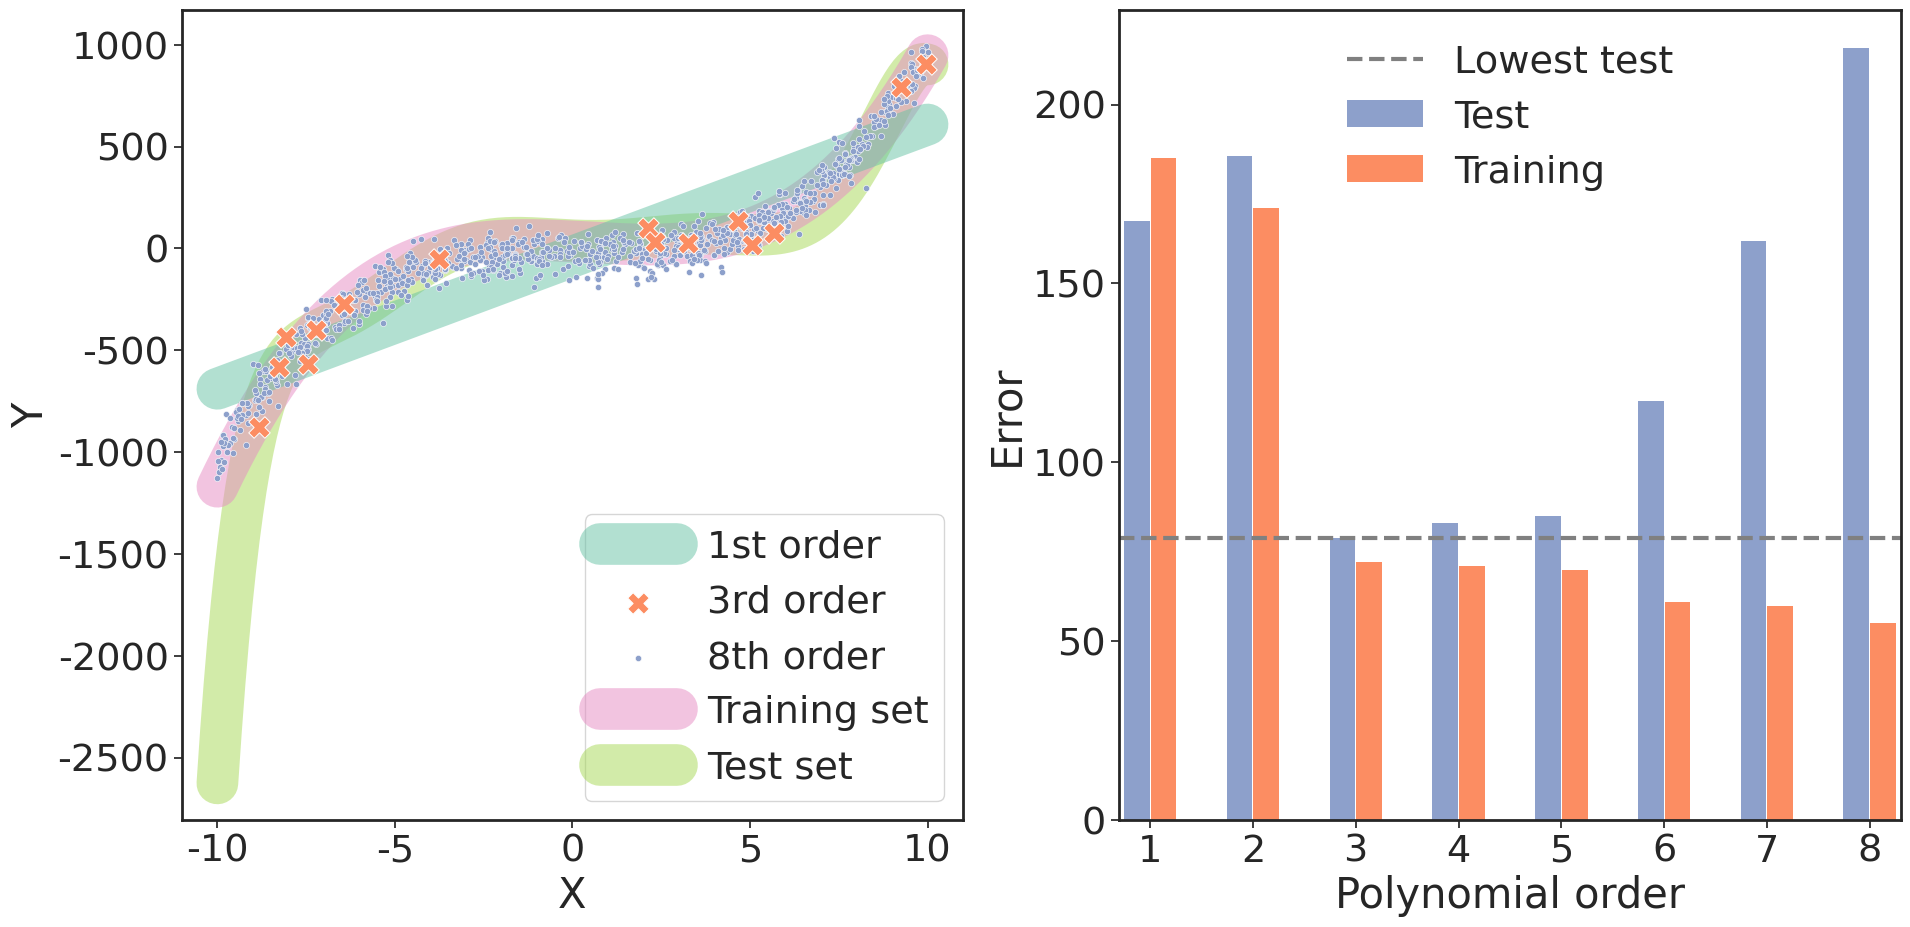

The matplotlib source for this figure:
import matplotlib.pyplot as plt
import numpy as np
import seaborn as sns


plt.rcParams['figure.figsize'] = [12, 8]
c = [
    "#007fff",
    "#ff3616",
    "#138d75",
    "#7d3c98",
    "#fbea6a"
]  # Blue, Red, Green, Purple, Yellow

lines = sns.color_palette("Accent", 12)
lines = [lines[2], lines[0], lines[4]]
linestyles = ["solid"]*3

sns.set(
    style="ticks",
    rc={
        "font.family": "Arial",
        "font.size": 40,
        "axes.linewidth": 2,
        "lines.linewidth": 3,
    },
    font_scale=2.5,
    palette=sns.color_palette("Set2")
)
set2 = sns.color_palette("Set2", 5)

np.random.seed(2021)

samples = 15
I_test = 1000
noise = 3

total_errors = []
a, b = -10, 10
x = (b - a) * np.random.rand(samples) + a
y = x**3 + ((b - a) * np.random.randn(samples) + a)*noise
x_axis = np.linspace(np.min(x), np.max(x), 200)

a, b = -10, 10
x_test = (b - a) * np.random.rand(I_test) + a
y_test = x_test**3 + ((b - a) * np.random.randn(I_test) + a)*noise
x_test_axis = np.linspace(np.min(x_test), np.max(x_test), 200)

RMSEC, RMSEP = [], []
max_order = 8
px = 1/plt.rcParams['figure.dpi']
fig, axes = plt.subplots(1, 2, figsize=(1848*px, 965*px))
color_idx = 0
color_count = 0
for idx, order in enumerate(np.arange(1, max_order + 1)):
    p = np.polyfit(x, y, order)
    y_func = np.poly1d(p)

    RMSEP.append(np.sqrt(np.mean((y_test - y_func(x_test))**2)))
    RMSEC.append(np.sqrt(np.mean((y - y_func(x))**2)))

    if order in (1, 3, max_order):
        axes[0].plot(
            x_test_axis,
            y_func(x_test_axis),
            label=f"Polynomial order: {order}",
            c=set2[color_count],
            # c=lines[color_idx],
            linestyle=linestyles[color_idx],
            linewidth=30,
            alpha=0.5,
            zorder=max_order - order,
        )
        color_idx += 1
        color_count += 1

    if idx == 0:
        axes[0].scatter(
            x,
            y,
            label="Training set",
            marker="X",
            linewidth=.7,
            c=set2[color_count],
            edgecolor="w",
            s=240,
            zorder=1001,
        )
        # axes[0].scatter(
        #     x,
        #     y,
        #     label="Training set",
        #     marker="x",
        #     c="white",
        #     s=256,
        #     zorder=99,
        # )
        color_count += 1
        axes[0].scatter(
            x_test,
            y_test,
            label="Test set",
            # c=c[0],
            c=set2[color_count],
            s=20,
            # alpha=0.8,
            edgecolor="w",
            linewidth=.4,
            zorder=1000,
        )
        color_count += 1

axes[0].set_xlabel("X")
axes[0].set_ylabel("Y")

axbig = axes[1]

x = np.arange(1, len(RMSEC) + 1)
axbig.bar(
    x - .13, RMSEP, width=0.25, label="Test", facecolor=set2[2], edgecolor="none"
)
axbig.bar(
    x + .13,
    RMSEC,
    width=0.25,
    label="Training",
    facecolor=set2[1],
    edgecolor="none"
)
axbig.axhline(np.min(RMSEP), linestyle="--", c="grey", label="Lowest test")
axbig.set_xlabel("Polynomial order")
axbig.set_ylabel("Error")
axbig.legend(frameon=False, loc="best")
axbig.set_xlim(.7, max_order + .3)
axbig.set_ylim(-.05, np.max(RMSEP) + np.max(RMSEP)*0.05)
labels = np.arange(1, max_order + 1)
axbig.set_xticks(labels)
axbig.set_xticklabels(labels)

handles, labels = axes[0].get_legend_handles_labels()
labels = ["1st order", "3rd order", "8th order", "Training set", "Test set"]
axes[0].legend(handles, labels, loc="lower right")

plt.subplots_adjust(wspace=0.2, hspace=0.0, top=0.95, left=0.06, right=0.99)

fig.savefig("overfitting.pdf")
plt.show()
